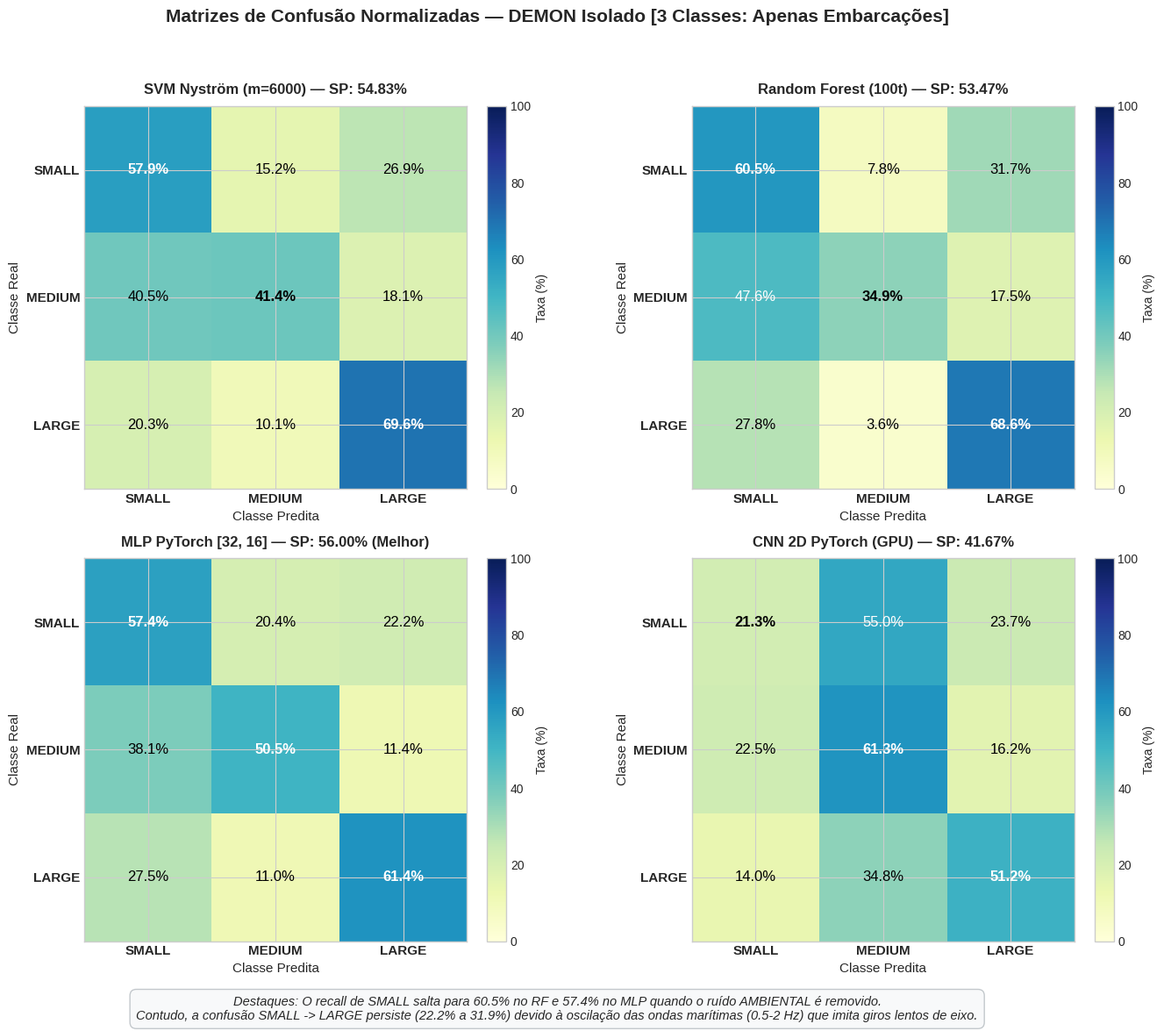

Python code for this plot: (Note: this script raises an exception after producing the figure.)
"""
Plot publication-ready confusion matrix for DEMON 3-class evaluation (Vessels only) on 5x2cv.
Saves to reports/matriz_confusao_demon_3classes.png and artifacts directory.
"""

import os
import shutil
import numpy as np
import matplotlib.pyplot as plt

plt.style.use('seaborn-v0_8-whitegrid' if 'seaborn-v0_8-whitegrid' in plt.style.available else 'default')

cm_svm_3c = np.array([
    [57.9, 15.2, 26.9],
    [40.5, 41.4, 18.1],
    [20.3, 10.1, 69.6]
])

cm_rf_3c = np.array([
    [60.5,  7.8, 31.7],
    [47.6, 34.9, 17.5],
    [27.8,  3.6, 68.6]
])

cm_mlp_3c = np.array([
    [57.4, 20.4, 22.2],
    [38.1, 50.5, 11.4],
    [27.5, 11.0, 61.4]
])

cm_cnn_3c = np.array([
    [21.3, 55.0, 23.7],
    [22.5, 61.3, 16.2],
    [14.0, 34.8, 51.2]
])

cms_3c = [cm_svm_3c, cm_rf_3c, cm_mlp_3c, cm_cnn_3c]
titles_3c = [
    'SVM Nyström (m=6000) — SP: 54.83%',
    'Random Forest (100t) — SP: 53.47%',
    'MLP PyTorch [32, 16] — SP: 56.00% (Melhor)',
    'CNN 2D PyTorch (GPU) — SP: 41.67%'
]
classes_3c = ['SMALL', 'MEDIUM', 'LARGE']

fig, axes = plt.subplots(2, 2, figsize=(14, 12))
axes = axes.flatten()

for idx, (cm, title) in enumerate(zip(cms_3c, titles_3c)):
    ax = axes[idx]
    im = ax.imshow(cm, cmap='YlGnBu', vmin=0, vmax=100)
    ax.set_title(title, fontsize=12, fontweight='bold', pad=10)
    ax.set_xticks(range(3))
    ax.set_yticks(range(3))
    ax.set_xticklabels(classes_3c, fontsize=11, fontweight='bold')
    ax.set_yticklabels(classes_3c, fontsize=11, fontweight='bold')
    ax.set_xlabel('Classe Predita', fontsize=11)
    ax.set_ylabel('Classe Real', fontsize=11)
    
    for i in range(3):
        for j in range(3):
            val = cm[i, j]
            color = 'white' if val > 45 else 'black'
            weight = 'bold' if i == j else 'normal'
            ax.text(j, i, f'{val:.1f}%', ha='center', va='center', color=color, fontsize=12, fontweight=weight)
    
    cbar = fig.colorbar(im, ax=ax, fraction=0.046, pad=0.04)
    cbar.set_label('Taxa (%)', fontsize=10)

plt.suptitle('Matrizes de Confusão Normalizadas — DEMON Isolado [3 Classes: Apenas Embarcações]', 
             fontsize=15, fontweight='bold', y=0.98)

# Explicação de rodapé
plt.figtext(0.5, 0.02, 
            'Destaques: O recall de SMALL salta para 60.5% no RF e 57.4% no MLP quando o ruído AMBIENTAL é removido.\n'
            'Contudo, a confusão SMALL -> LARGE persiste (22.2% a 31.9%) devido à oscilação das ondas marítimas (0.5-2 Hz) que imita giros lentos de eixo.',
            ha='center', fontsize=10.5, style='italic', 
            bbox=dict(boxstyle='round,pad=0.5', facecolor='#f8f9fa', edgecolor='#bdc3c7', alpha=0.9))

plt.tight_layout(rect=[0, 0.05, 1, 0.95])

out_path = 'reports/matriz_confusao_demon_3classes.png'
os.makedirs(os.path.dirname(out_path), exist_ok=True)
plt.savefig(out_path, dpi=300, bbox_inches='tight')
print(f'Imagem salva em {out_path}')

# Copy to artifacts directory
artifact_dir = r'C:\Users\ev_ro\.gemini\antigravity-ide\brain\ffb9500e-86ad-47f3-9cf6-d5e7cd24de4f'
artifact_path = os.path.join(artifact_dir, 'matriz_confusao_demon_3classes.png')
shutil.copy(out_path, artifact_path)
print(f'Imagem copiada para artifact: {artifact_path}')
